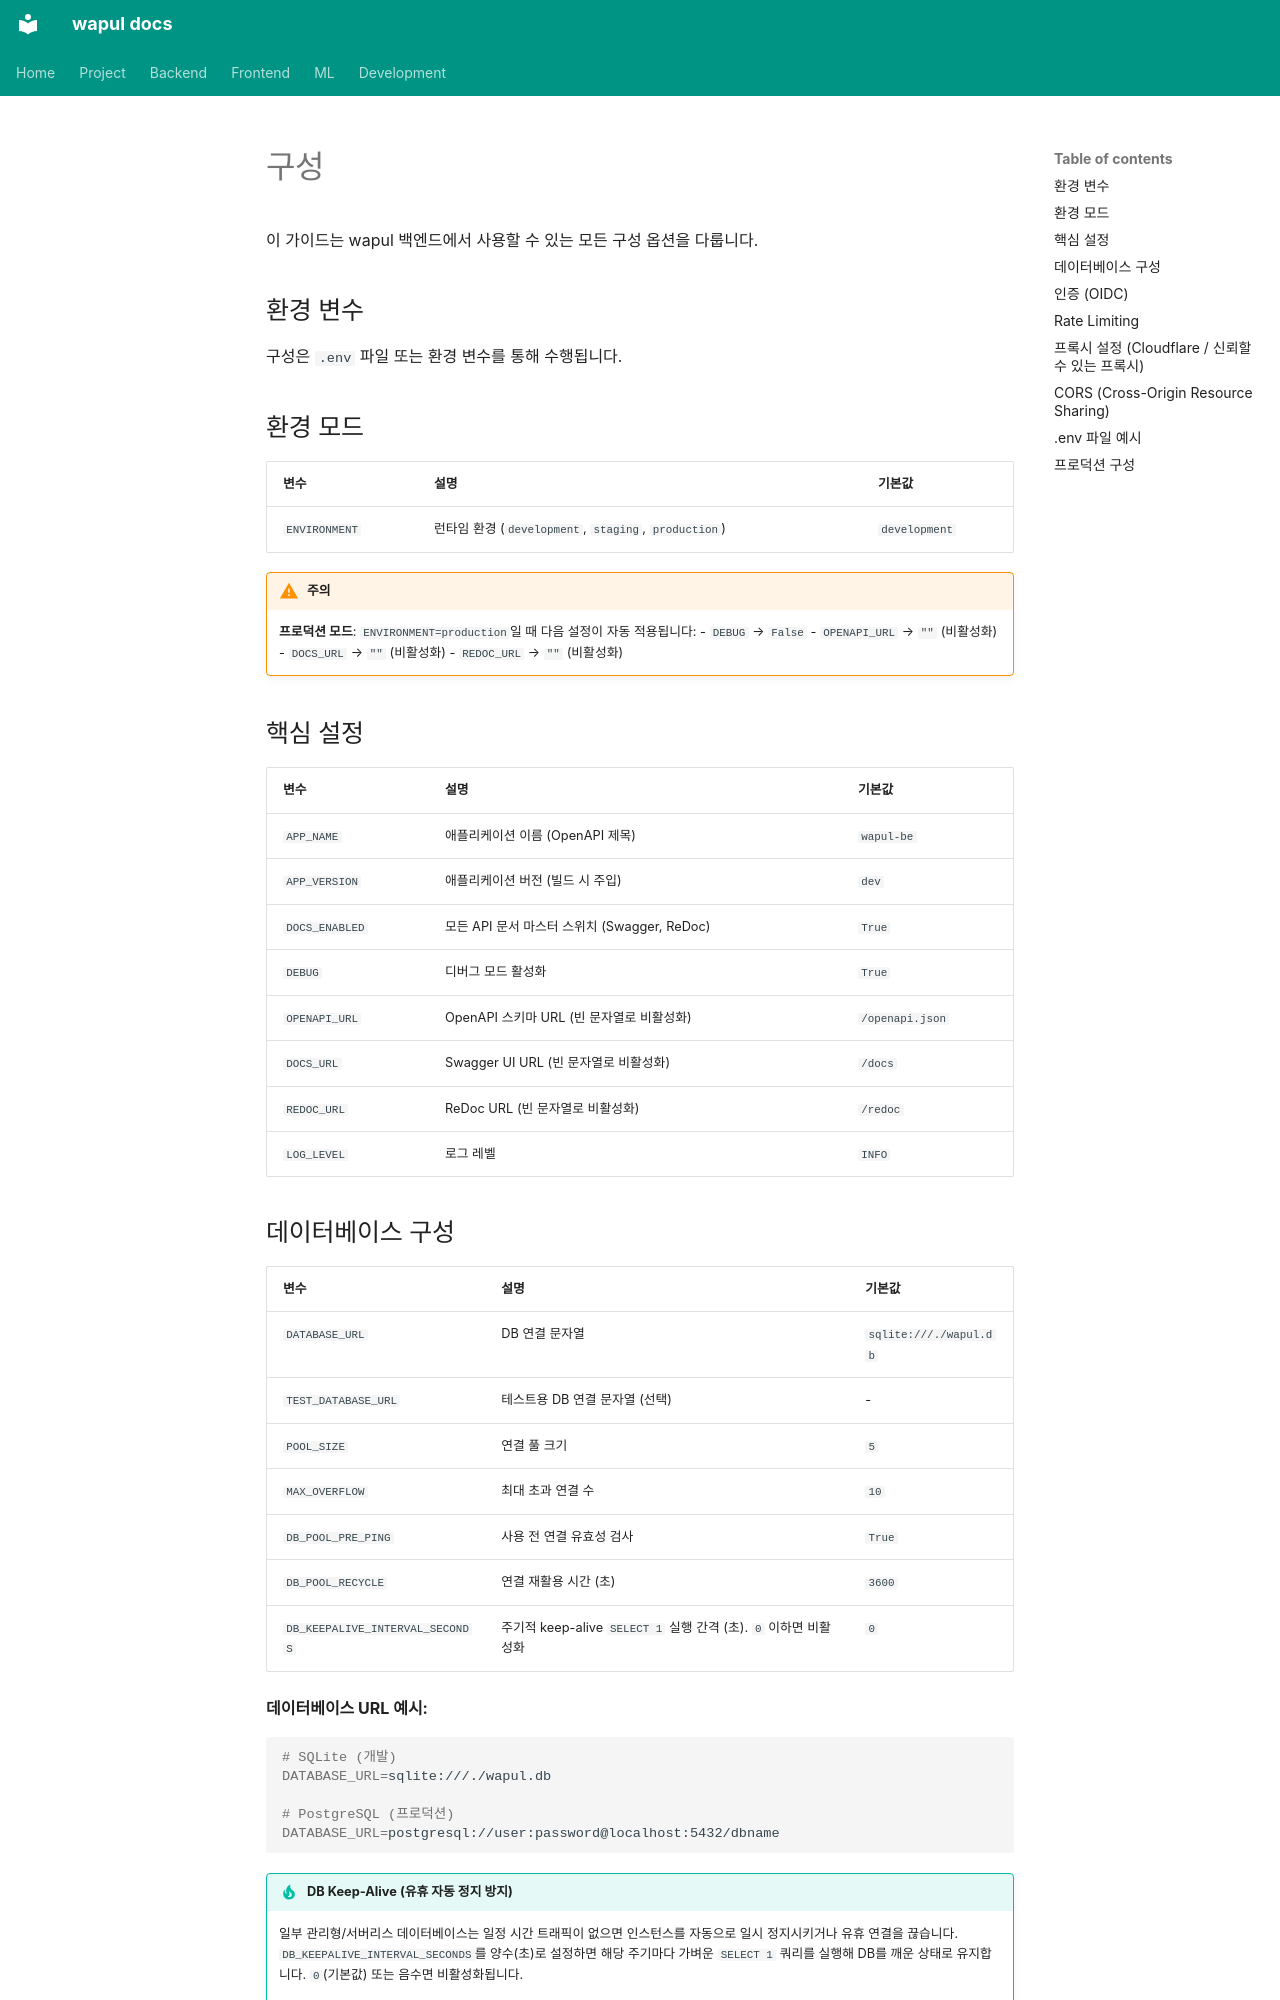

repository: jjh4450/wapul · page: backend/getting-started/configuration.ko/index.html · generator: mkdocs

# 구성

이 가이드는 wapul 백엔드에서 사용할 수 있는 모든 구성 옵션을 다룹니다.

## 환경 변수

구성은 `.env` 파일 또는 환경 변수를 통해 수행됩니다.

## 환경 모드

| 변수 | 설명 | 기본값 |
|------|------|--------|
| `ENVIRONMENT` | 런타임 환경 (`development`, `staging`, `production`) | `development` |

!!! warning "주의"
    **프로덕션 모드**: `ENVIRONMENT=production`일 때 다음 설정이 자동 적용됩니다:
    - `DEBUG` → `False`
    - `OPENAPI_URL` → `""` (비활성화)
    - `DOCS_URL` → `""` (비활성화)
    - `REDOC_URL` → `""` (비활성화)

## 핵심 설정

| 변수 | 설명 | 기본값 |
|------|------|--------|
| `APP_NAME` | 애플리케이션 이름 (OpenAPI 제목) | `wapul-be` |
| `APP_VERSION` | 애플리케이션 버전 (빌드 시 주입) | `dev` |
| `DOCS_ENABLED` | 모든 API 문서 마스터 스위치 (Swagger, ReDoc) | `True` |
| `DEBUG` | 디버그 모드 활성화 | `True` |
| `OPENAPI_URL` | OpenAPI 스키마 URL (빈 문자열로 비활성화) | `/openapi.json` |
| `DOCS_URL` | Swagger UI URL (빈 문자열로 비활성화) | `/docs` |
| `REDOC_URL` | ReDoc URL (빈 문자열로 비활성화) | `/redoc` |
| `LOG_LEVEL` | 로그 레벨 | `INFO` |
